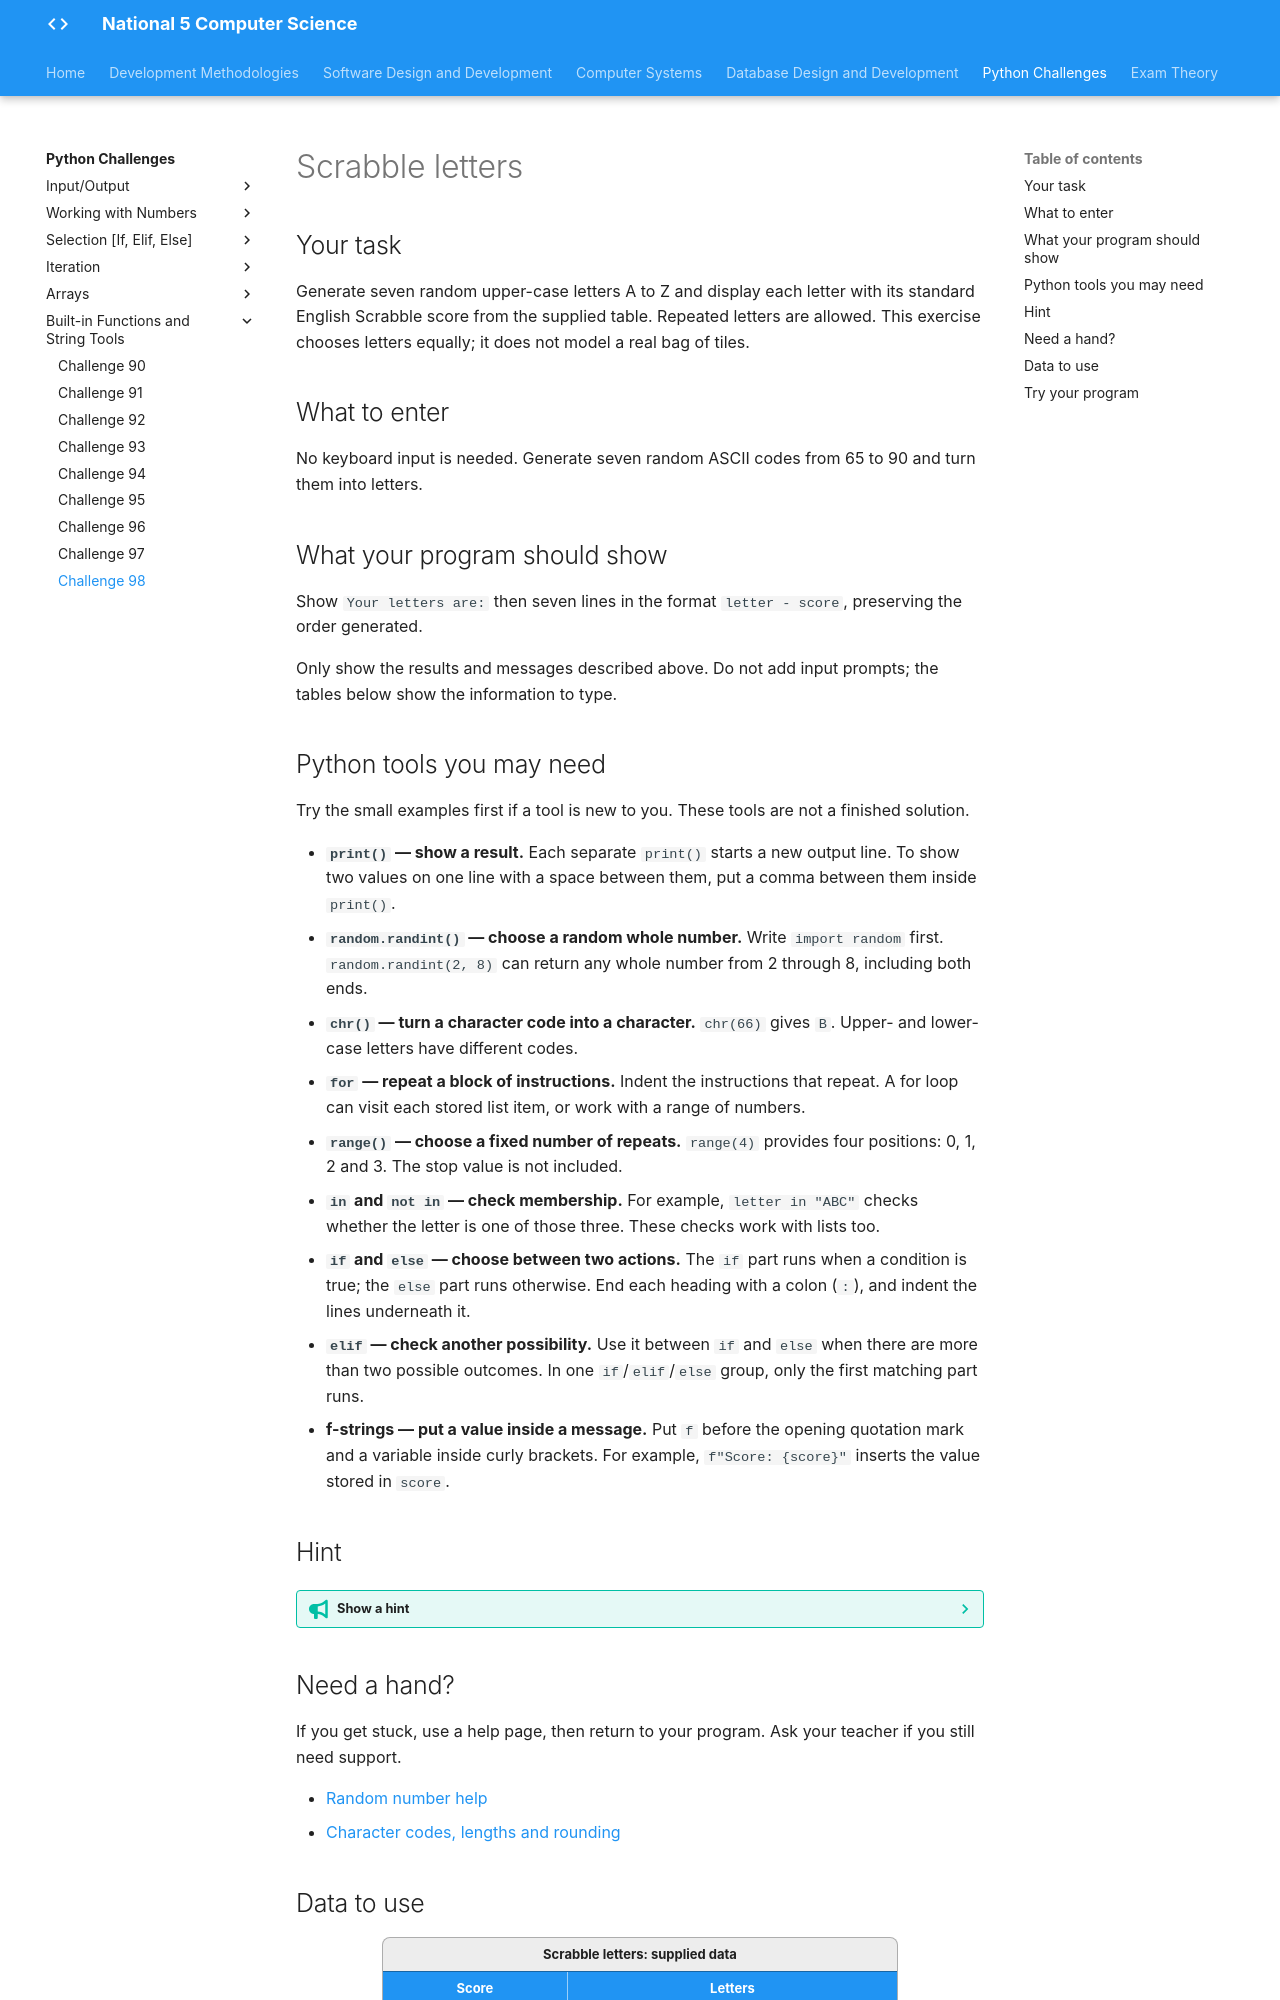

repository: Mr-Wood-CS/LN-National-5 · page: python-challenges/tasks/Challenge 98/index.html · generator: mkdocs

# Scrabble letters

## Your task

Generate seven random upper-case letters A to Z and display each letter with its standard English Scrabble score from the supplied table. Repeated letters are allowed. This exercise chooses letters equally; it does not model a real bag of tiles.

## What to enter

No keyboard input is needed. Generate seven random ASCII codes from 65 to 90 and turn them into letters. 

## What your program should show

Show `Your letters are:` then seven lines in the format `letter - score`, preserving the order generated.

Only show the results and messages described above. Do not add input prompts; the tables below show the information to type.

## Python tools you may need

Try the small examples first if a tool is new to you. These tools are not a finished solution.

- **`print()` — show a result.** Each separate `print()` starts a new output line. To show two values on one line with a space between them, put a comma between them inside `print()`.
- **`random.randint()` — choose a random whole number.** Write `import random` first. `random.randint(2, 8)` can return any whole number from 2 through 8, including both ends.
- **`chr()` — turn a character code into a character.** `chr(66)` gives `B`. Upper- and lower-case letters have different codes.
- **`for` — repeat a block of instructions.** Indent the instructions that repeat. A for loop can visit each stored list item, or work with a range of numbers.
- **`range()` — choose a fixed number of repeats.** `range(4)` provides four positions: 0, 1, 2 and 3. The stop value is not included.
- **`in` and `not in` — check membership.** For example, `letter in "ABC"` checks whether the letter is one of those three. These checks work with lists too.
- **`if` and `else` — choose between two actions.** The `if` part runs when a condition is true; the `else` part runs otherwise. End each heading with a colon (`:`), and indent the lines underneath it.
- **`elif` — check another possibility.** Use it between `if` and `else` when there are more than two possible outcomes. In one `if`/`elif`/`else` group, only the first matching part runs.
- **f-strings — put a value inside a message.** Put `f` before the opening quotation mark and a variable inside curly brackets. For example, `f"Score: {score}"` inserts the value stored in `score`.

## Hint

??? tip "Show a hint"

    Generating a letter and finding its score are separate jobs. The score table groups several letters together; check which group contains the current letter.

## Need a hand?

If you get stuck, use a help page, then return to your program. Ask your teacher if you still need support.

- [Random number help](https://docs.python.org/3/library/random.html#random.randint)
- [Character codes, lengths and rounding](https://docs.python.org/3/library/functions.html)
